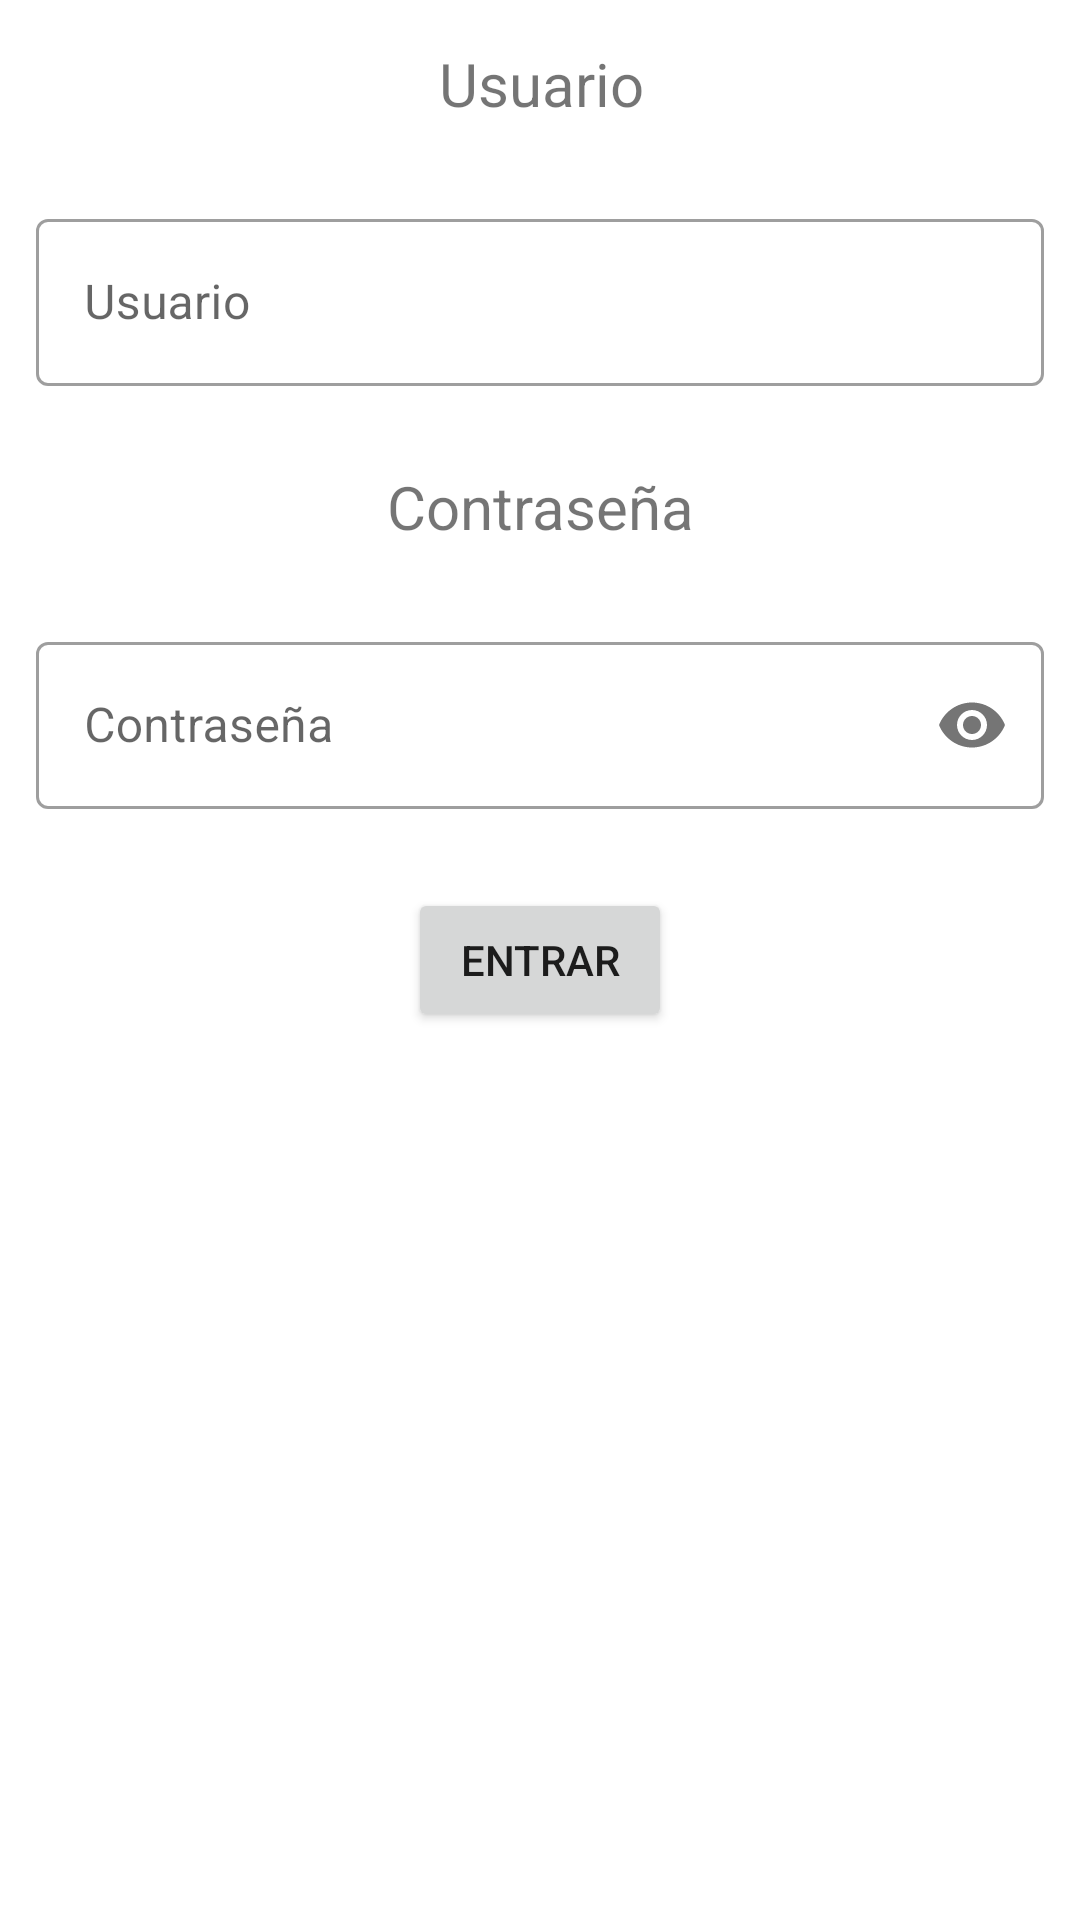

This screen was rendered from an Android layout file. Write that file and the resources it references.
<!-- AndroidManifest.xml: activity theme Theme.MyApplication -->
<!-- res/layout/activity_login.xml -->
<?xml version="1.0" encoding="utf-8"?>
<androidx.constraintlayout.widget.ConstraintLayout xmlns:android="http://schemas.android.com/apk/res/android"
    xmlns:app="http://schemas.android.com/apk/res-auto"
    xmlns:tools="http://schemas.android.com/tools"
    android:layout_width="match_parent"
    android:layout_height="match_parent"
    tools:context=".LoginActivity">

    <TextView
        android:id="@+id/textViewUsuario"
        android:layout_width="wrap_content"
        android:layout_height="wrap_content"
        android:text="@string/login_usuario"
        android:textSize="20sp"
        app:layout_constraintBottom_toTopOf="@+id/tilNombre"
        app:layout_constraintEnd_toEndOf="@+id/tilNombre"
        app:layout_constraintHorizontal_bias="0.5"
        app:layout_constraintStart_toStartOf="@+id/tilNombre"
        app:layout_constraintTop_toTopOf="parent" />

    <TextView
        android:id="@+id/textViewPassw"
        android:layout_width="wrap_content"
        android:layout_height="wrap_content"
        android:text="@string/login_passw"
        android:textSize="20sp"
        app:layout_constraintBottom_toTopOf="@+id/tilPassw"
        app:layout_constraintEnd_toEndOf="@+id/tilPassw"
        app:layout_constraintHorizontal_bias="0.5"
        app:layout_constraintStart_toStartOf="@+id/tilPassw"
        app:layout_constraintTop_toBottomOf="@+id/tilNombre" />

    <Button
        android:id="@+id/buttonEntrar"
        android:layout_width="wrap_content"
        android:layout_height="wrap_content"
        android:text="@string/btn_entrar"
        app:layout_constraintBottom_toBottomOf="parent"
        app:layout_constraintEnd_toEndOf="parent"
        app:layout_constraintStart_toStartOf="parent"
        app:layout_constraintTop_toTopOf="parent" />

    <com.google.android.material.textfield.TextInputLayout
        android:id="@+id/tilNombre"
        style="@style/Widget.MaterialComponents.TextInputLayout.OutlinedBox"
        android:layout_width="match_parent"
        android:layout_height="wrap_content"
        android:layout_margin="12dp"
        app:layout_constraintBottom_toTopOf="@+id/textViewPassw"
        app:layout_constraintEnd_toEndOf="@+id/textViewPassw"
        app:layout_constraintHorizontal_bias="0.5"
        app:layout_constraintStart_toStartOf="@+id/textViewPassw"
        app:layout_constraintTop_toBottomOf="@+id/textViewUsuario">

        <com.google.android.material.textfield.TextInputEditText
            android:id="@+id/titeUsuario"
            android:layout_width="match_parent"
            android:layout_height="wrap_content"
            android:hint="@string/login_usuario" />

    </com.google.android.material.textfield.TextInputLayout>

    <com.google.android.material.textfield.TextInputLayout
        android:id="@+id/tilPassw"
        style="@style/Widget.MaterialComponents.TextInputLayout.OutlinedBox"
        android:layout_width="match_parent"
        android:layout_height="wrap_content"
        android:layout_margin="12dp"
        app:passwordToggleEnabled="true"
        app:layout_constraintBottom_toTopOf="@+id/buttonEntrar"
        app:layout_constraintEnd_toEndOf="parent"
        app:layout_constraintHorizontal_bias="0.5"
        app:layout_constraintStart_toStartOf="parent"
        app:layout_constraintTop_toBottomOf="@+id/textViewPassw">

        <com.google.android.material.textfield.TextInputEditText
            android:id="@+id/titePassw"
            android:layout_width="match_parent"
            android:layout_height="wrap_content"
            android:hint="@string/login_passw"
            android:inputType="textPassword"/>
    </com.google.android.material.textfield.TextInputLayout>
</androidx.constraintlayout.widget.ConstraintLayout>
<!-- resources referenced by this layout -->
<resources>
  <string name="btn_entrar">Entrar</string>
  <string name="login_passw">Contraseña</string>
  <string name="login_usuario">Usuario</string>
  <style name="Theme.MyApplication" parent="Theme.MaterialComponents.DayNight.NoActionBar">
          
          <item name="colorPrimary">@color/purple_500</item>
          <item name="colorPrimaryVariant">@color/purple_700</item>
          <item name="colorOnPrimary">@color/white</item>
          
          <item name="colorSecondary">@color/teal_200</item>
          <item name="colorSecondaryVariant">@color/teal_700</item>
          <item name="colorOnSecondary">@color/black</item>
          
          <item name="android:statusBarColor">?attr/colorPrimaryVariant</item>
          
      </style>
  <!-- not gathered from this repository: default colours our renderer supplied (Android Studio template values) -->
  <color name="purple_500">#FF6200EE</color>
  <color name="purple_700">#FF3700B3</color>
  <color name="teal_200">#FF03DAC5</color>
  <color name="teal_700">#FF018786</color>
  <color name="black">#FF000000</color>
  <color name="white">#FFFFFFFF</color>
</resources>
